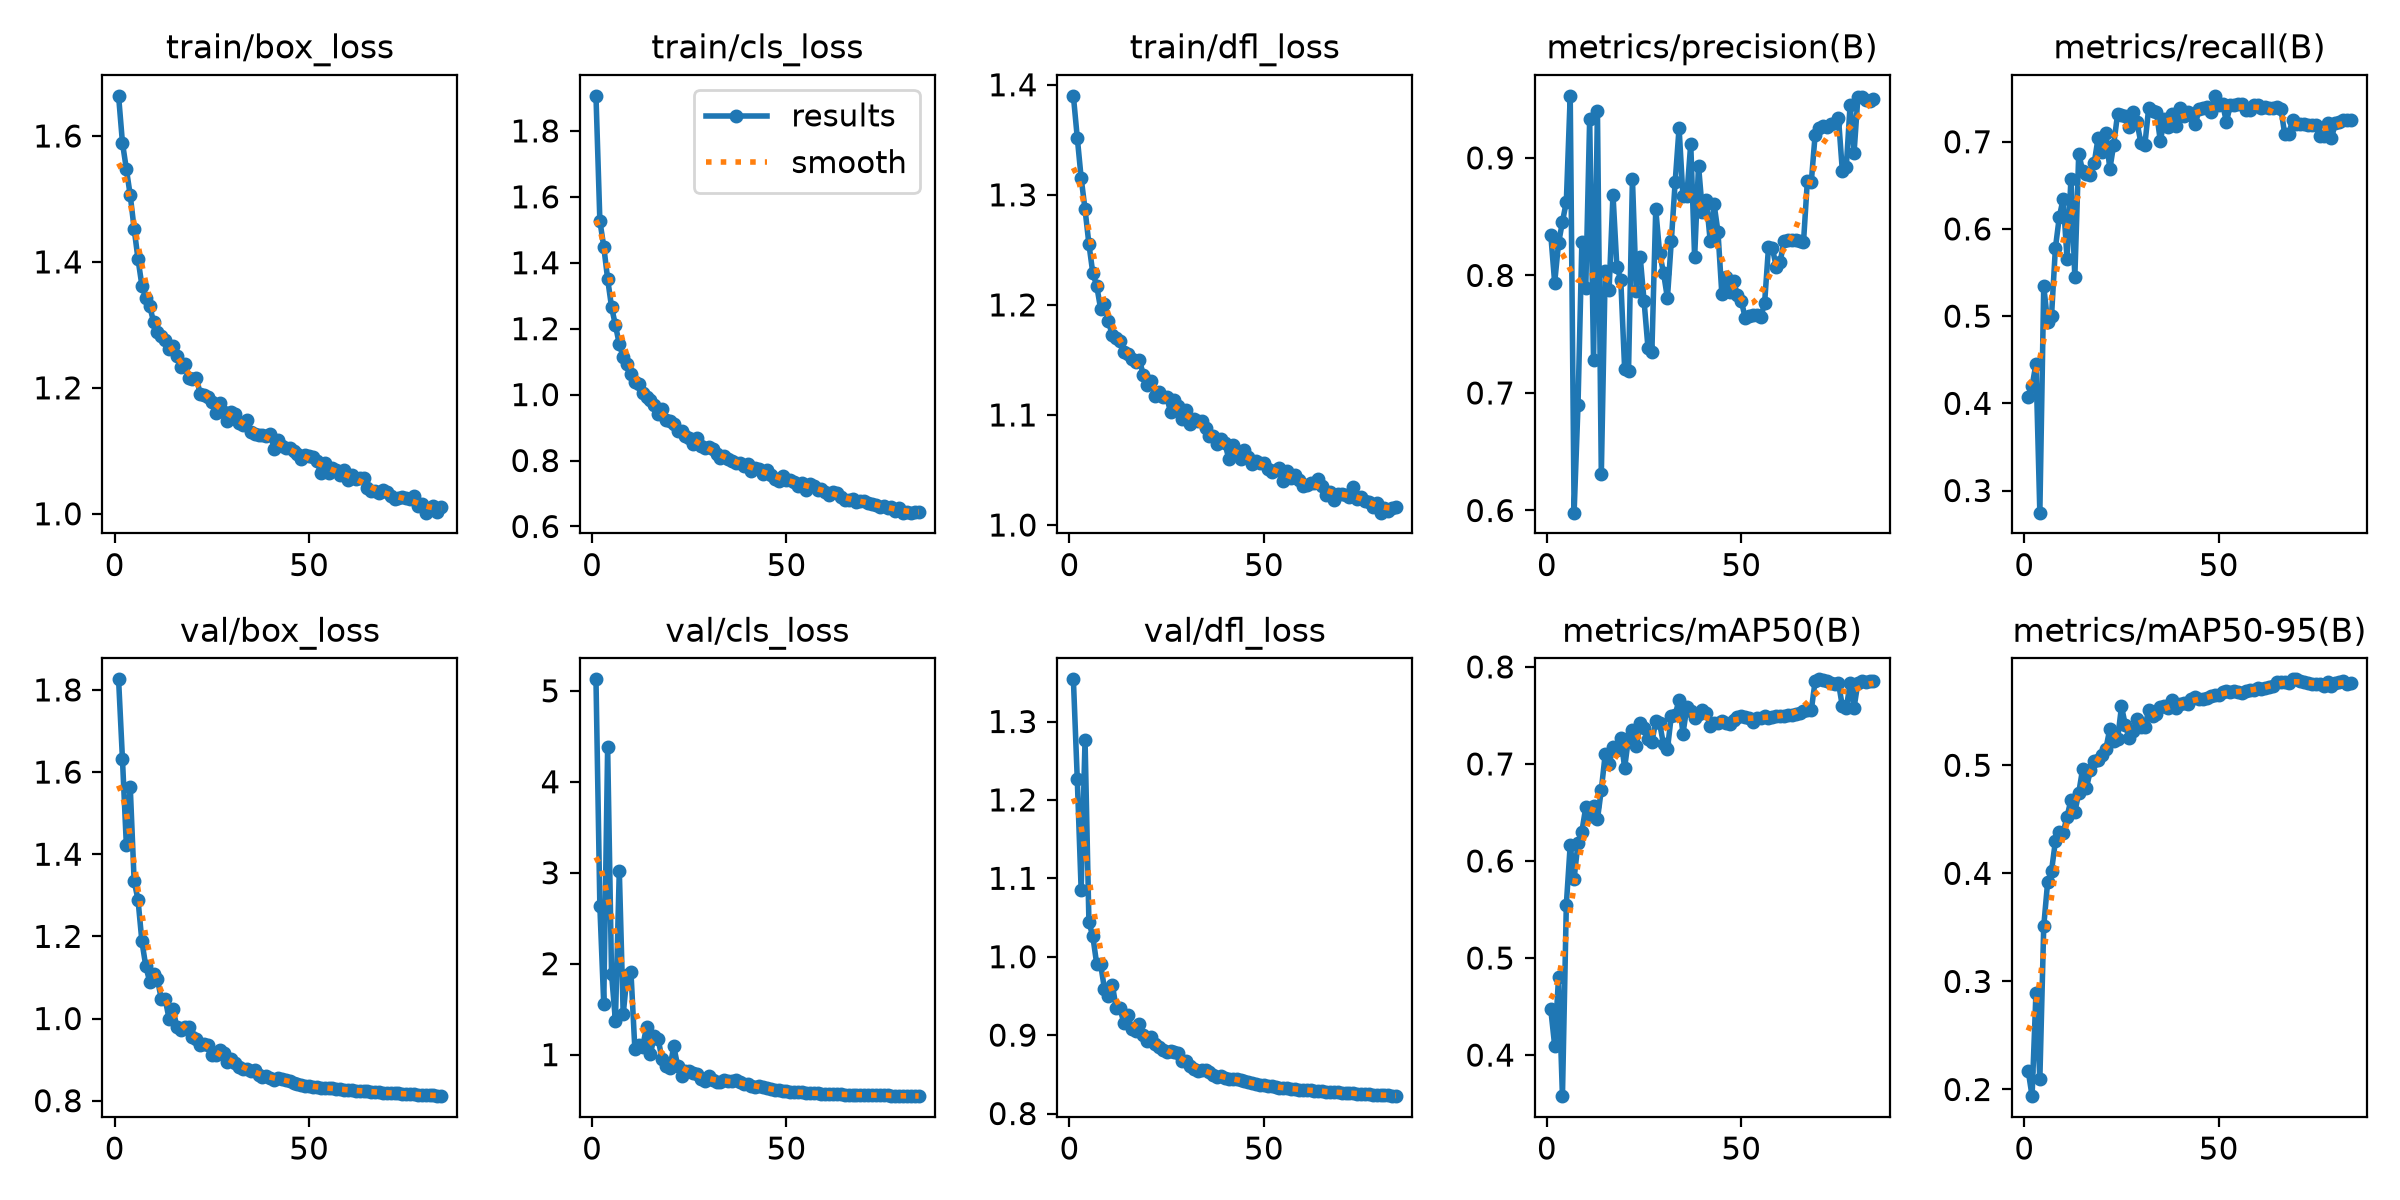

Source data for this figure (header and first rows):
epoch, time, train/box_loss, train/cls_loss, train/dfl_loss, metrics/precision(B), metrics/recall(B), metrics/mAP50(B), metrics/mAP50-95(B), val/box_loss, val/cls_loss, val/dfl_loss, lr/pg0, lr/pg1, lr/pg2
1, 308.8, 1.664, 1.906, 1.39, 0.8348, 0.4068, 0.4471, 0.2176, 1.826, 5.126, 1.354, 0.0003331, 0.0003331, 0.06703
2, 563, 1.589, 1.527, 1.352, 0.7938, 0.4198, 0.4098, 0.1938, 1.631, 2.631, 1.227, 0.0006598, 0.0006598, 0.03402
3, 810.1, 1.548, 1.449, 1.315, 0.8275, 0.4452, 0.4805, 0.2896, 1.422, 1.552, 1.085, 0.0009799, 0.0009799, 0.001007
4, 1054, 1.506, 1.351, 1.287, 0.8456, 0.2746, 0.3577, 0.2094, 1.564, 4.38, 1.276, 0.0009703, 0.0009703, 0.0009703
5, 1299, 1.453, 1.266, 1.255, 0.8627, 0.5344, 0.555, 0.351, 1.335, 1.888, 1.044, 0.0009604, 0.0009604, 0.0009604
6, 1544, 1.404, 1.211, 1.229, 0.9528, 0.4931, 0.6166, 0.3916, 1.289, 1.372, 1.026, 0.0009505, 0.0009505, 0.0009505
7, 1788, 1.362, 1.153, 1.217, 0.5982, 0.4999, 0.5818, 0.402, 1.188, 3.022, 0.9908, 0.0009406, 0.0009406, 0.0009406
8, 2031, 1.343, 1.114, 1.197, 0.6894, 0.578, 0.6186, 0.4297, 1.127, 1.442, 0.9908, 0.0009307, 0.0009307, 0.0009307
9, 2272, 1.33, 1.093, 1.201, 0.8285, 0.6135, 0.6304, 0.4379, 1.09, 1.881, 0.9587, 0.0009208, 0.0009208, 0.0009208
10, 2517, 1.305, 1.064, 1.185, 0.7896, 0.6346, 0.6555, 0.4376, 1.108, 1.904, 0.9502, 0.0009109, 0.0009109, 0.0009109
11, 2763, 1.289, 1.038, 1.173, 0.9328, 0.5655, 0.6459, 0.4525, 1.095, 1.064, 0.9646, 0.000901, 0.000901, 0.000901
12, 3009, 1.283, 1.031, 1.17, 0.7282, 0.6573, 0.6568, 0.4678, 1.047, 1.11, 0.9352, 0.0008911, 0.0008911, 0.0008911
13, 3261, 1.275, 1.004, 1.167, 0.9402, 0.5449, 0.643, 0.4567, 1.047, 1.084, 0.9343, 0.0008812, 0.0008812, 0.0008812
14, 3508, 1.262, 0.9931, 1.157, 0.631, 0.6863, 0.6733, 0.4744, 0.999, 1.305, 0.9151, 0.0008713, 0.0008713, 0.0008713
15, 3752, 1.267, 0.9832, 1.156, 0.8041, 0.6669, 0.71, 0.4965, 1.022, 1.009, 0.9259, 0.0008614, 0.0008614, 0.0008614
16, 3996, 1.25, 0.9683, 1.151, 0.7879, 0.663, 0.6996, 0.4792, 0.9797, 1.2, 0.9081, 0.0008515, 0.0008515, 0.0008515
17, 4239, 1.233, 0.9414, 1.148, 0.8688, 0.6618, 0.7175, 0.4955, 0.9727, 1.171, 0.9051, 0.0008416, 0.0008416, 0.0008416
18, 4481, 1.238, 0.9561, 1.15, 0.8072, 0.6761, 0.7143, 0.5041, 0.9787, 0.9467, 0.9142, 0.0008317, 0.0008317, 0.0008317
19, 4723, 1.216, 0.9231, 1.136, 0.7965, 0.7048, 0.7271, 0.5048, 0.98, 0.8721, 0.9001, 0.0008218, 0.0008218, 0.0008218
20, 4965, 1.214, 0.9198, 1.127, 0.7205, 0.6887, 0.696, 0.5094, 0.9549, 0.8536, 0.8925, 0.0008119, 0.0008119, 0.0008119
21, 5206, 1.215, 0.9095, 1.131, 0.7188, 0.7096, 0.7271, 0.5155, 0.9494, 1.091, 0.8976, 0.000802, 0.000802, 0.000802
22, 5447, 1.191, 0.8897, 1.117, 0.8824, 0.6685, 0.735, 0.5336, 0.9347, 0.8792, 0.8884, 0.0007921, 0.0007921, 0.0007921
23, 5688, 1.189, 0.8887, 1.121, 0.7864, 0.6967, 0.7186, 0.5228, 0.939, 0.7692, 0.8849, 0.0007822, 0.0007822, 0.0007822
24, 5929, 1.186, 0.8757, 1.116, 0.8157, 0.732, 0.7422, 0.5239, 0.9363, 0.8147, 0.8811, 0.0007723, 0.0007723, 0.0007723
25, 6170, 1.178, 0.8681, 1.116, 0.7781, 0.7312, 0.7375, 0.5544, 0.9104, 0.8181, 0.8782, 0.0007624, 0.0007624, 0.0007624
26, 6412, 1.161, 0.8491, 1.103, 0.7384, 0.7301, 0.7259, 0.537, 0.9123, 0.802, 0.8791, 0.0007525, 0.0007525, 0.0007525
27, 6652, 1.177, 0.869, 1.113, 0.7348, 0.7167, 0.7223, 0.525, 0.9228, 0.7914, 0.8779, 0.0007426, 0.0007426, 0.0007426
28, 6893, 1.161, 0.8449, 1.108, 0.8564, 0.7338, 0.7438, 0.5321, 0.9157, 0.7331, 0.8776, 0.0007327, 0.0007327, 0.0007327
29, 7134, 1.147, 0.8369, 1.096, 0.8188, 0.7221, 0.7419, 0.543, 0.8933, 0.7111, 0.867, 0.0007228, 0.0007228, 0.0007228
30, 7375, 1.162, 0.8408, 1.105, 0.8022, 0.6985, 0.72, 0.535, 0.9004, 0.7615, 0.8672, 0.0007129, 0.0007129, 0.0007129
31, 7615, 1.158, 0.8348, 1.092, 0.7806, 0.6958, 0.7149, 0.5355, 0.8926, 0.7203, 0.8613, 0.000703, 0.000703, 0.000703
32, 7856, 1.144, 0.8189, 1.096, 0.8291, 0.7389, 0.7497, 0.5509, 0.8814, 0.6997, 0.8568, 0.0006931, 0.0006931, 0.0006931
33, 8097, 1.14, 0.8083, 1.094, 0.8797, 0.7347, 0.7506, 0.5456, 0.8782, 0.6965, 0.8542, 0.0006832, 0.0006832, 0.0006832
34, 8338, 1.149, 0.8125, 1.095, 0.9255, 0.7338, 0.7662, 0.547, 0.876, 0.7162, 0.8556, 0.0006733, 0.0006733, 0.0006733
35, 8578, 1.13, 0.8045, 1.088, 0.8672, 0.7007, 0.7313, 0.5541, 0.8734, 0.7093, 0.8555, 0.0006634, 0.0006634, 0.0006634
36, 8819, 1.127, 0.7998, 1.081, 0.868, 0.7262, 0.7583, 0.5544, 0.8735, 0.7076, 0.8536, 0.0006535, 0.0006535, 0.0006535
37, 9059, 1.126, 0.7937, 1.081, 0.9122, 0.7173, 0.7545, 0.5529, 0.8626, 0.7233, 0.8487, 0.0006436, 0.0006436, 0.0006436
38, 9300, 1.125, 0.7923, 1.074, 0.8153, 0.7312, 0.7478, 0.5601, 0.8583, 0.699, 0.8468, 0.0006337, 0.0006337, 0.0006337
39, 9540, 1.123, 0.7848, 1.078, 0.8935, 0.7185, 0.751, 0.5531, 0.8605, 0.6781, 0.848, 0.0006238, 0.0006238, 0.0006238
40, 9781, 1.126, 0.7901, 1.074, 0.8541, 0.7392, 0.7559, 0.5562, 0.8546, 0.6763, 0.8458, 0.0006139, 0.0006139, 0.0006139
41, 10021, 1.104, 0.7674, 1.06, 0.8643, 0.729, 0.7528, 0.5576, 0.8512, 0.6557, 0.8437, 0.000604, 0.000604, 0.000604
42, 10262, 1.118, 0.7787, 1.072, 0.8296, 0.7346, 0.739, 0.5566, 0.8551, 0.6472, 0.8436, 0.0005941, 0.0005941, 0.0005941
43, 10503, 1.108, 0.7751, 1.067, 0.8606, 0.7309, 0.7423, 0.5611, 0.8531, 0.6542, 0.8442, 0.0005842, 0.0005842, 0.0005842
44, 10745, 1.105, 0.7598, 1.06, 0.8373, 0.7206, 0.7426, 0.5631, 0.8513, 0.6392, 0.8427, 0.0005743, 0.0005743, 0.0005743
45, 10987, 1.104, 0.7713, 1.068, 0.7842, 0.7375, 0.7438, 0.5608, 0.8486, 0.6285, 0.8419, 0.0005644, 0.0005644, 0.0005644
46, 11230, 1.099, 0.7562, 1.061, 0.7983, 0.7389, 0.7419, 0.5609, 0.8435, 0.6176, 0.8398, 0.0005545, 0.0005545, 0.0005545
47, 11473, 1.094, 0.7439, 1.055, 0.7857, 0.7398, 0.7415, 0.5619, 0.8403, 0.609, 0.8385, 0.0005446, 0.0005446, 0.0005446
48, 11714, 1.088, 0.7366, 1.058, 0.7952, 0.7336, 0.745, 0.5638, 0.8385, 0.6063, 0.8375, 0.0005347, 0.0005347, 0.0005347
49, 11957, 1.093, 0.7531, 1.057, 0.7834, 0.7526, 0.7488, 0.5646, 0.8365, 0.598, 0.8369, 0.0005248, 0.0005248, 0.0005248
50, 12198, 1.091, 0.7402, 1.057, 0.7784, 0.7419, 0.7496, 0.5654, 0.835, 0.5972, 0.8359, 0.0005149, 0.0005149, 0.0005149
51, 12438, 1.091, 0.7424, 1.05, 0.764, 0.7429, 0.7484, 0.5676, 0.8338, 0.5939, 0.8354, 0.000505, 0.000505, 0.000505
52, 12678, 1.083, 0.7347, 1.048, 0.7653, 0.7229, 0.747, 0.569, 0.8337, 0.5931, 0.8349, 0.0004951, 0.0004951, 0.0004951
53, 12918, 1.065, 0.7234, 1.05, 0.7665, 0.7424, 0.7432, 0.5679, 0.8318, 0.5855, 0.834, 0.0004852, 0.0004852, 0.0004852
54, 13158, 1.081, 0.7307, 1.052, 0.7662, 0.7421, 0.7474, 0.5683, 0.8318, 0.5848, 0.8331, 0.0004753, 0.0004753, 0.0004753
55, 13397, 1.064, 0.7108, 1.04, 0.7642, 0.7432, 0.7477, 0.5682, 0.8305, 0.5818, 0.8327, 0.0004654, 0.0004654, 0.0004654
56, 13636, 1.073, 0.7288, 1.049, 0.7764, 0.7431, 0.7499, 0.5666, 0.8297, 0.5785, 0.832, 0.0004555, 0.0004555, 0.0004555
57, 13877, 1.069, 0.7242, 1.043, 0.824, 0.7358, 0.747, 0.5685, 0.8283, 0.5771, 0.8314, 0.0004456, 0.0004456, 0.0004456
58, 14117, 1.061, 0.711, 1.045, 0.8234, 0.7361, 0.7484, 0.5696, 0.828, 0.5736, 0.8312, 0.0004357, 0.0004357, 0.0004357
59, 14358, 1.069, 0.7126, 1.041, 0.807, 0.7422, 0.7495, 0.5697, 0.8269, 0.5703, 0.8306, 0.0004258, 0.0004258, 0.0004258
60, 14599, 1.054, 0.706, 1.035, 0.8115, 0.742, 0.7497, 0.5712, 0.8266, 0.569, 0.8304, 0.0004159, 0.0004159, 0.0004159
... 24 more rows
